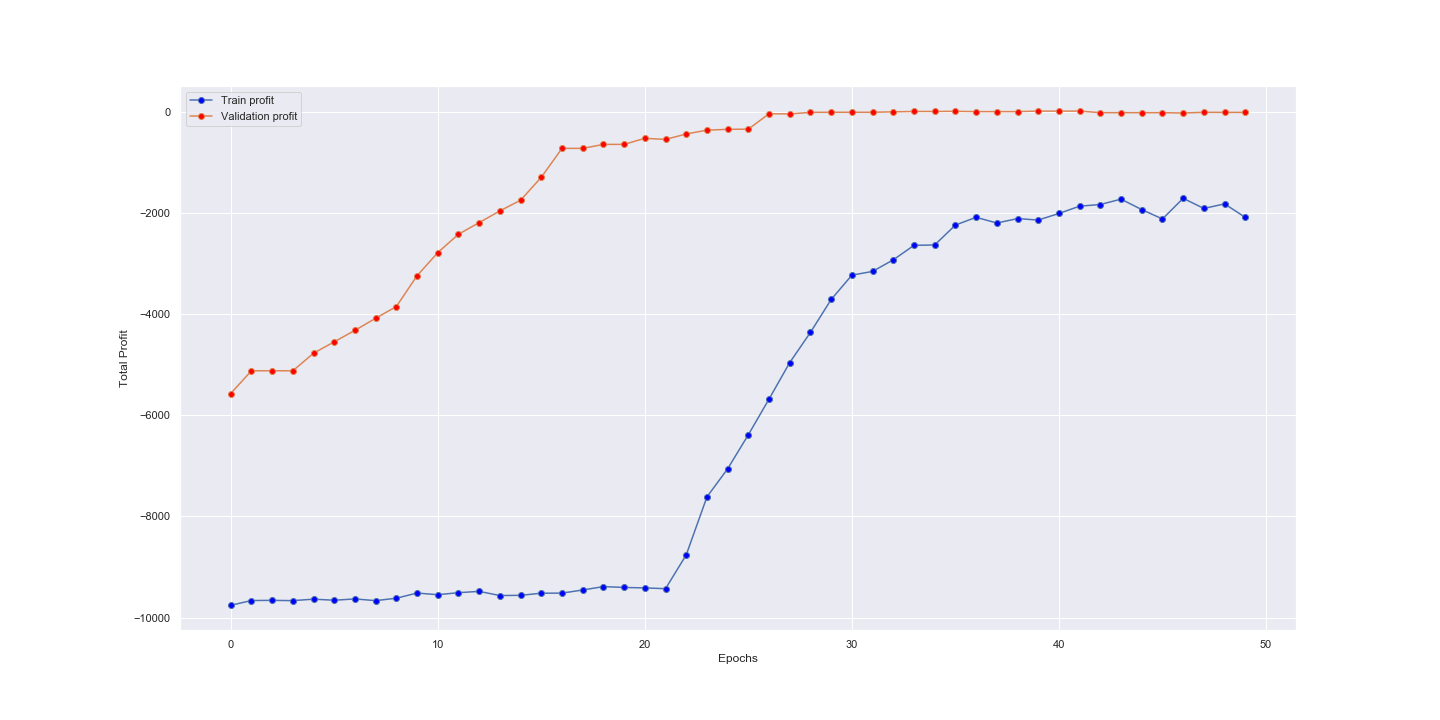

Values plotted in this chart, from the file beside it:
, Epochs, Train Profit, Validate Profit
0, 1, -9757, -5567
1, 2, -9663, -5118
2, 3, -9660, -5118
3, 4, -9665, -5118
4, 5, -9636, -4770
5, 6, -9657, -4543
6, 7, -9632, -4317
7, 8, -9665, -4078
8, 9, -9617, -3846
9, 10, -9515, -3237
10, 11, -9548, -2779
11, 12, -9508, -2415
12, 13, -9482, -2186
13, 14, -9565, -1954
14, 15, -9560, -1742
15, 16, -9518, -1288
16, 17, -9517, -716.8
17, 18, -9454, -716.8
18, 19, -9388, -638.1
19, 20, -9405, -637.6
20, 21, -9413, -517.4
21, 22, -9429, -539.5
22, 23, -8759, -431.5
23, 24, -7613, -355.8
24, 25, -7056, -339.8
25, 26, -6383, -336.1
26, 27, -5676, -31.25
27, 28, -4954, -34.95
28, 29, -4357, -4.05
29, 30, -3707, -2.05
30, 31, -3225, -2.05
31, 32, -3151, -2.05
32, 33, -2922, 6.25
33, 34, -2635, 13.7
34, 35, -2628, 13.7
35, 36, -2234, 16.9
36, 37, -2081, 10.7
37, 38, -2194, 10.7
38, 39, -2106, 10.7
39, 40, -2135, 20.85
40, 41, -2005, 20.85
41, 42, -1860, 20.85
42, 43, -1827, -10.05
43, 44, -1721, -10.05
44, 45, -1928, -10.3
45, 46, -2114, -10.3
46, 47, -1704, -16.35
47, 48, -1905, -2.8
48, 49, -1815, -4.65
49, 50, -2081, -4.65
